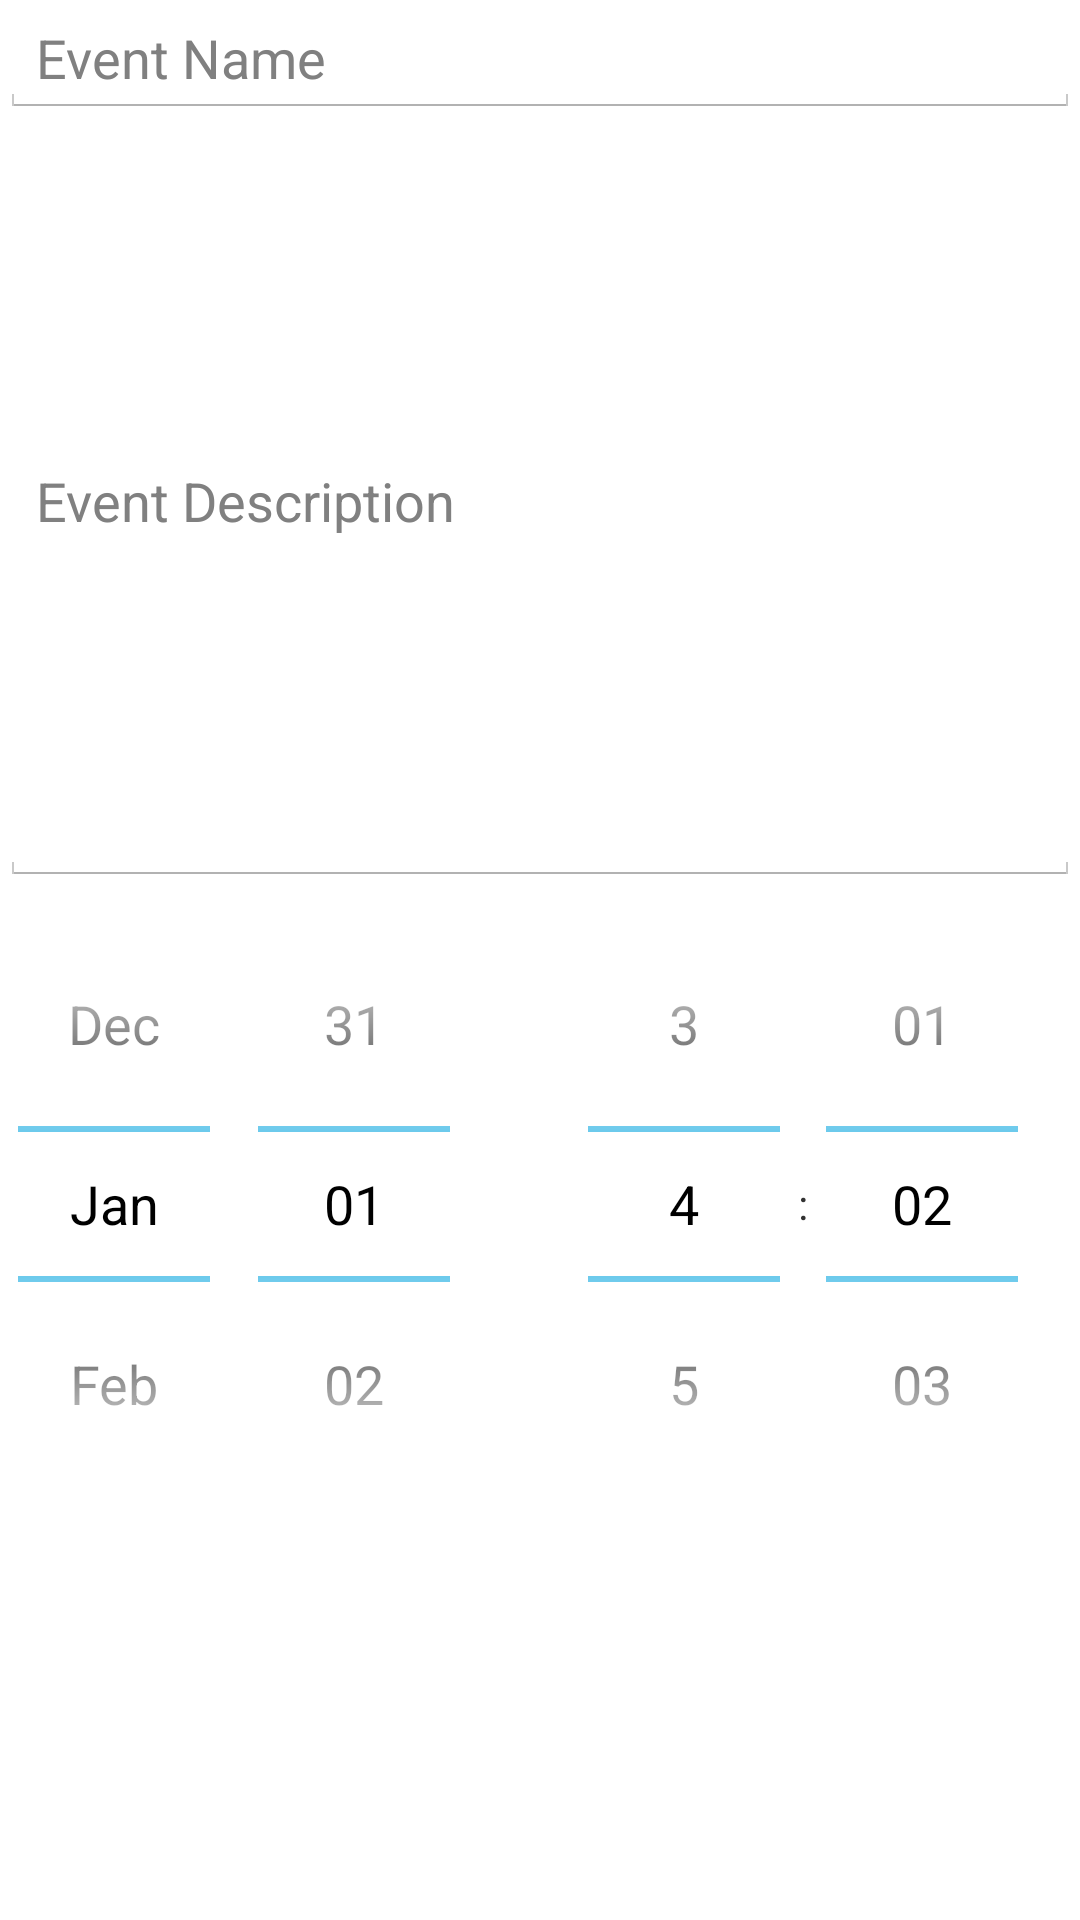

Layout XML and referenced resources for this Android screen:
<!-- AndroidManifest.xml: application theme AppTheme -->
<!-- res/layout/activity_add_event.xml -->
<LinearLayout     
    xmlns:android="http://schemas.android.com/apk/res/android"
    xmlns:tools="http://schemas.android.com/tools"    
    android:layout_width="match_parent"
    android:layout_height="match_parent"
    android:orientation="vertical"
    tools:context=".Today">

	<EditText
	    android:id="@+id/add_event_name" 
	    android:layout_width="match_parent"
	    android:layout_height="wrap_content"
	    android:hint="@string/event"/>

	<EditText
	    android:id="@+id/add_event_description"
	    android:layout_width="match_parent"
	    android:layout_height="256dp"
	    android:ems="10"
	    android:hint="@string/event_description" >
	</EditText>

	<LinearLayout
        android:layout_width="match_parent"
        android:layout_height="250dp" 
        >
    	
    	<DatePicker
	    	android:id="@+id/add_event_datePicker"
	    	android:layout_width="0dp"
	    	android:layout_height="250dp"
	    	android:calendarViewShown="false"
	    	android:layout_weight="1"	
	     	/>
		<TimePicker
		    android:id="@+id/add_event_timePicker"
		    android:layout_width="0dp"
	    	android:layout_height="250dp"
	    	android:layout_weight="1"
    		/>
    </LinearLayout>
	
	
</LinearLayout>
<!-- resources referenced by this layout -->
<resources>
  <string name="event">Event Name</string>
  <string name="event_description">Event Description</string>
  <style name="AppTheme" parent="AppBaseTheme">
          
          <item name="android:actionBarStyle">@style/MyActionBar</item>
          
      </style>
  <style name="AppBaseTheme" parent="android:Theme.Holo.Light">
          
      </style>
  <style name="MyActionBar" parent="@android:style/Widget.Holo.Light.ActionBar">
          
      </style>
</resources>
